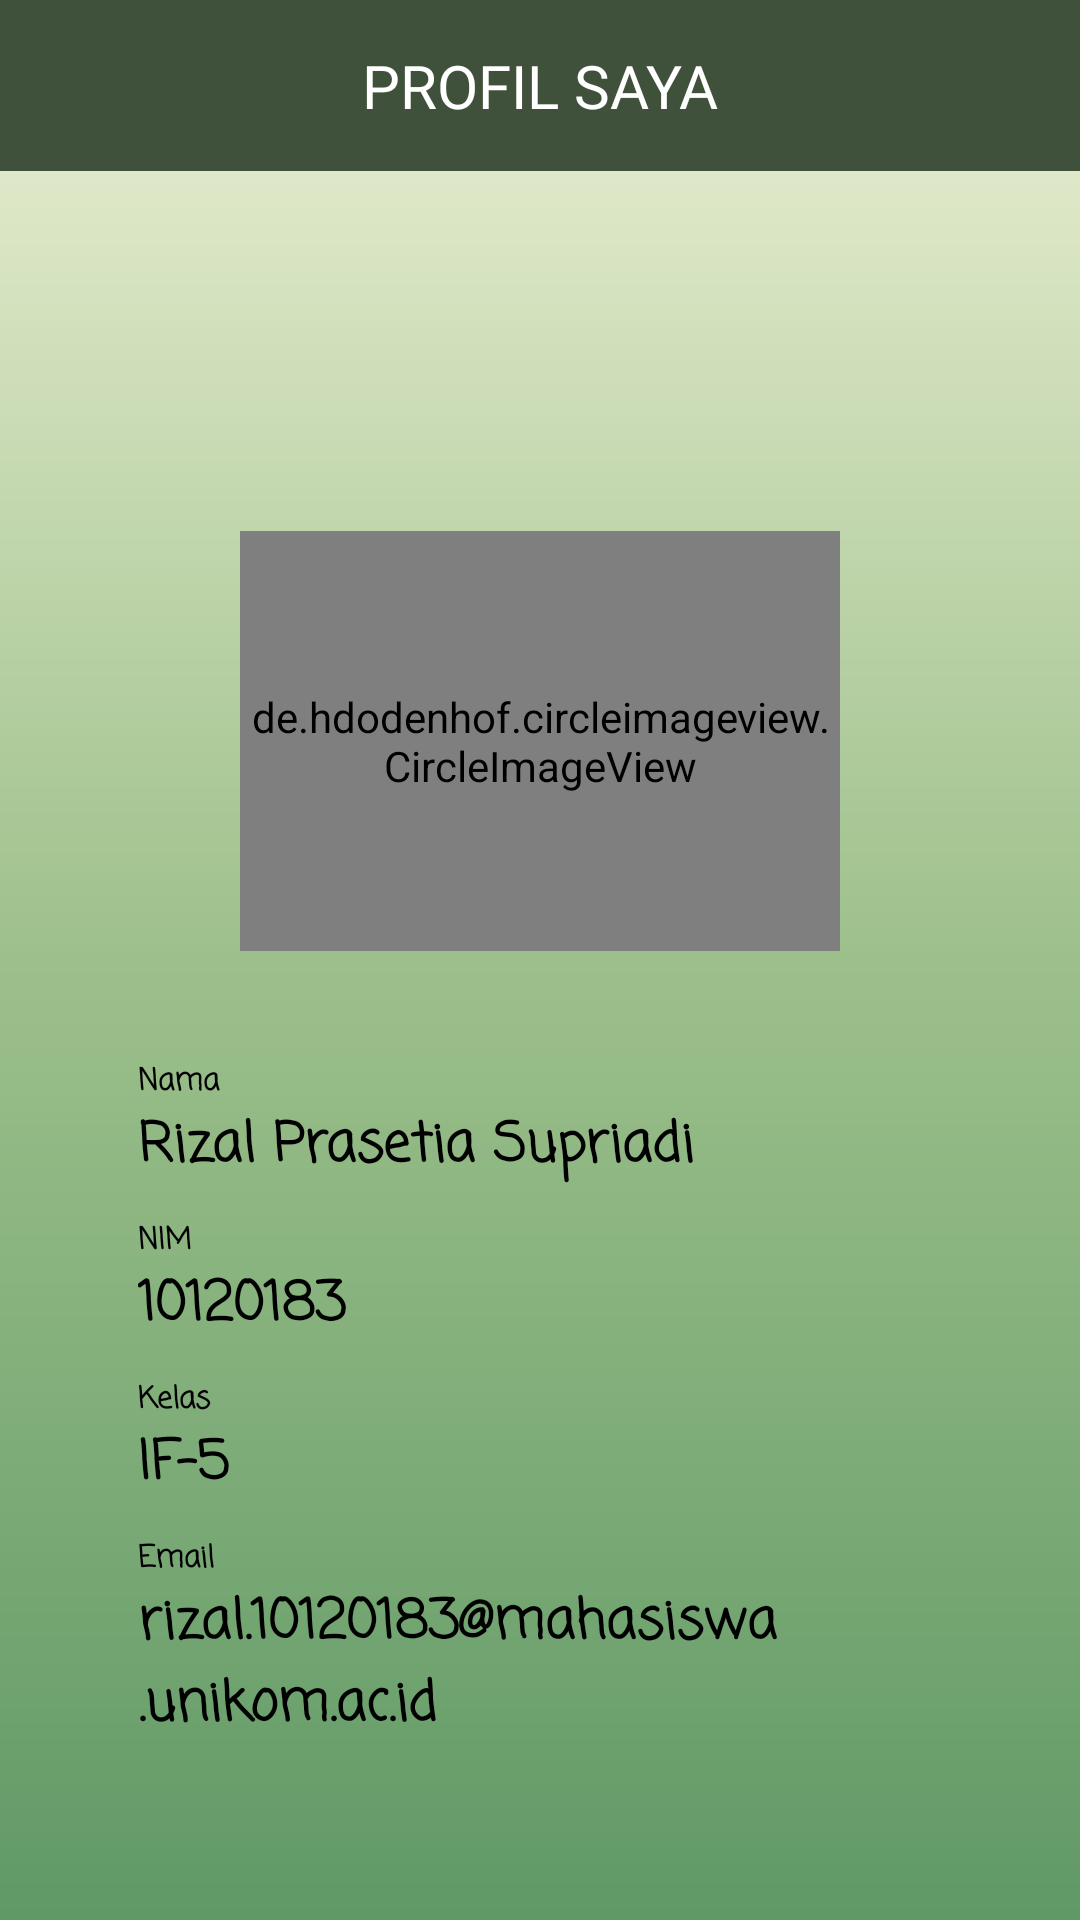

Here is an Android app screen rendered from its layout file. Give the layout XML and the strings, colors and styles it references.
<!-- AndroidManifest.xml: application theme Theme.TugasSensor2023AKBIF510120183 -->
<!-- res/layout/fragment_profil.xml -->
<?xml version="1.0" encoding="utf-8"?>
<FrameLayout xmlns:android="http://schemas.android.com/apk/res/android"
    xmlns:tools="http://schemas.android.com/tools"
    android:layout_width="match_parent"
    android:layout_height="match_parent"
    xmlns:app="http://schemas.android.com/apk/res-auto"
    android:orientation="vertical"
    android:background="@drawable/bg_gradient"
    tools:context=".ProfilFragment">

    
    <LinearLayout
        android:layout_width="match_parent"
        android:layout_height="match_parent"
        android:orientation="vertical">

        <LinearLayout
            android:layout_width="match_parent"
            android:layout_height="wrap_content">

            <TextView
                android:layout_width="match_parent"
                android:layout_height="wrap_content"
                android:fontFamily="@font/mmedium"
                android:text="@string/profil_fragment"
                android:padding="15dp"
                android:textSize="20dp"
                android:gravity="center"
                android:textColor="@color/white"
                android:background="#40513B"
                >

            </TextView>
        </LinearLayout>

        <RelativeLayout
            android:layout_width="match_parent"
            android:layout_height="180dp"
            android:layout_marginTop="100dp"
            android:padding="20dp"
            android:gravity="center">


            <de.hdodenhof.circleimageview.CircleImageView
                app:civ_border_width="3dp"
                app:civ_border_color="@color/profil"
                android:layout_width="200dp"
                android:layout_height="200dp"
                android:layout_centerVertical="true"
                android:src="@drawable/foto_profil"/>
        </RelativeLayout>

        <LinearLayout
            android:layout_width="match_parent"
            android:layout_height="wrap_content"
            android:orientation="vertical"
            android:padding="16dp"
            android:layout_marginLeft="30dp"
            android:layout_marginRight="30dp">

            <TextView
                android:layout_width="match_parent"
                android:layout_height="match_parent"
                android:textSize="10sp"
                android:textColor="@color/black"
                android:fontFamily="casual"
                android:textStyle="bold"
                android:text="Nama"/>

            <TextView
                android:layout_width="match_parent"
                android:layout_height="match_parent"
                android:layout_marginBottom="10dp"
                android:textSize="18sp"
                android:textColor="@color/black"
                android:fontFamily="casual"
                android:textStyle="bold"
                android:text="@string/namaSaya"/>

            <TextView
                android:layout_width="match_parent"
                android:layout_height="match_parent"
                android:textSize="10sp"
                android:textColor="@color/black"
                android:fontFamily="casual"
                android:textStyle="bold"
                android:text="NIM"/>

            <TextView
                android:layout_width="match_parent"
                android:layout_height="match_parent"
                android:layout_marginBottom="10dp"
                android:textSize="18sp"
                android:textColor="@color/black"
                android:fontFamily="casual"
                android:textStyle="bold"
                android:text="@string/nim"/>

            <TextView
                android:layout_width="match_parent"
                android:layout_height="match_parent"
                android:textSize="10sp"
                android:textColor="@color/black"
                android:fontFamily="casual"
                android:textStyle="bold"
                android:text="Kelas"/>

            <TextView
                android:layout_width="match_parent"
                android:layout_height="match_parent"
                android:layout_marginBottom="10dp"
                android:textSize="18sp"
                android:textColor="@color/black"
                android:fontFamily="casual"
                android:textStyle="bold"
                android:text="@string/kelas"/>

            <TextView
                android:layout_width="match_parent"
                android:layout_height="match_parent"
                android:textSize="10sp"
                android:textColor="@color/black"
                android:fontFamily="casual"
                android:textStyle="bold"
                android:text="Email"/>

            <TextView
                android:layout_width="match_parent"
                android:layout_height="match_parent"
                android:layout_marginBottom="10dp"
                android:textSize="18sp"
                android:textColor="@color/black"
                android:fontFamily="casual"
                android:textStyle="bold"
                android:text="@string/email"/>

        </LinearLayout>

    </LinearLayout>


</FrameLayout>
<!-- resources referenced by this layout -->
<resources>
  <color name="black">#FF000000</color>
  <color name="profil">#9DC08B</color>
  <color name="white">#FFFFFFFF</color>
  <!-- drawable bg_gradient (drawable) -->
  <?xml version="1.0" encoding="utf-8"?>
  <shape xmlns:android="http://schemas.android.com/apk/res/android"
      android:shape="rectangle">
  
      <gradient
          android:startColor="#EDF1D6"
          android:centerColor="#9DC08B"
          android:endColor="#609966"
          android:angle="270"
          />
  
  </shape>
  <string name="email">rizal.10120183@mahasiswa.unikom.ac.id</string>
  <string name="kelas">IF-5</string>
  <string name="namaSaya">Rizal Prasetia Supriadi</string>
  <string name="nim">10120183</string>
  <string name="profil_fragment">PROFIL SAYA</string>
  <style name="Theme.TugasSensor2023AKBIF510120183" parent="Base.Theme.TugasSensor2023AKBIF510120183" />
  <style name="Base.Theme.TugasSensor2023AKBIF510120183" parent="Theme.AppCompat.Light.NoActionBar">
          
          
      </style>
</resources>
